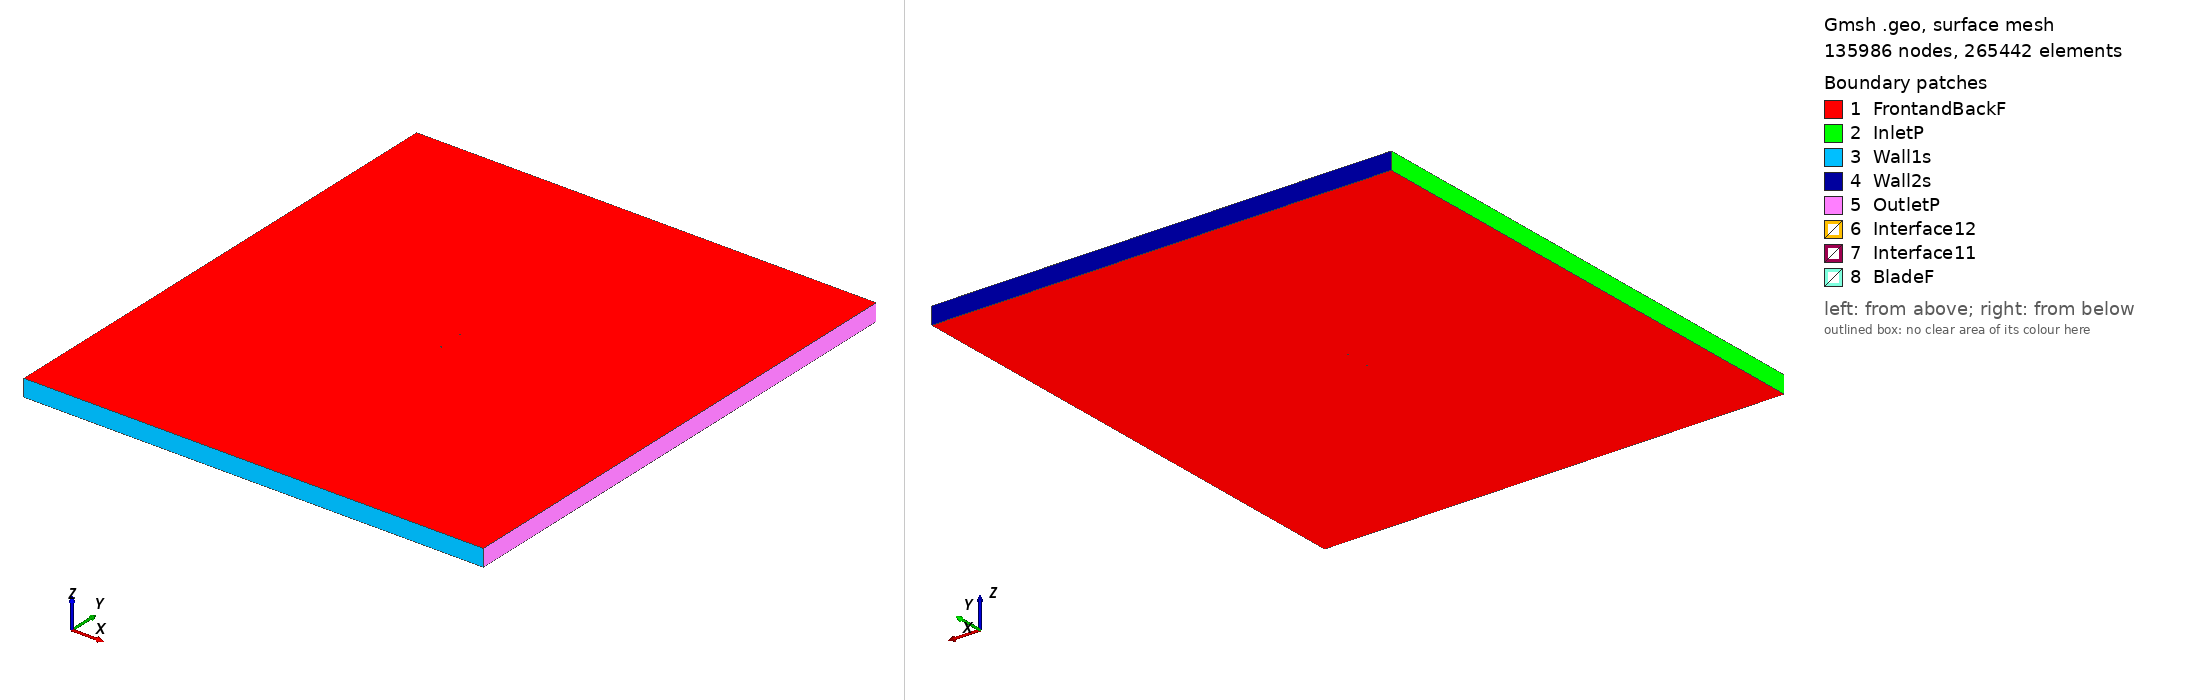

Gmsh geometry script, surface-meshed: 135986 nodes, 265442 surface elements. Boundary patches (legend numbers): 1 FrontandBackF, 2 InletP, 3 Wall1s, 4 Wall2s, 5 OutletP, 6 Interface12, 7 Interface11, 8 BladeF. Left view from above one corner, right view from below the opposite corner. Legend entries are the model's physical surfaces. The drawing asked Gmsh for element sizes between 1% and 20% of the model's largest extent; the script's own settings can give other sizes.

=== cap21c_tsr2_3.1586_aoa_4.8108.geo (drawn) ===
SetFactory("OpenCASCADE");

Point(1) = {0.074662, 0.726968, 0, 1.0};
Point(2) = {-0.036103, 0.724954, 0, 1.0};
Point(3) = {-0.038422, 0.724938, 0, 1.0};
Point(4) = {-0.045105, 0.724960, 0, 1.0};
Point(5) = {-0.051240, 0.725311, 0, 1.0};
Point(6) = {-0.056735, 0.726142, 0, 1.0};
Point(7) = {-0.061561, 0.727436, 0, 1.0};
Point(8) = {-0.065708, 0.729111, 0, 1.0};
Point(9) = {-0.069079, 0.731111, 0, 1.0};
Point(10) = {-0.071685, 0.733399, 0, 1.0};
Point(11) = {-0.073490, 0.735969, 0, 1.0};
Point(12) = {-0.074736, 0.740426, 0, 1.0};
Point(13) = {-0.072796, 0.744218, 0, 1.0};
Point(14) = {-0.070616, 0.746103, 0, 1.0};
Point(15) = {-0.067686, 0.747666, 0, 1.0};
Point(16) = {-0.064044, 0.748883, 0, 1.0};
Point(17) = {-0.059688, 0.749697, 0, 1.0};
Point(18) = {-0.054727, 0.750000, 0, 1.0};
Point(19) = {-0.049189, 0.749685, 0, 1.0};
Point(20) = {-0.043096, 0.748832, 0, 1.0};
Point(21) = {-0.036508, 0.747685, 0, 1.0};
Point(22) = {-0.034223, 0.747294, 0, 1.0};
Point(23) = {0.074791, 0.728499, 0, 1.0};
Point(24) = {-0.074662, -0.726968, 0, 1.0};
Point(25) = {0.036103, -0.724954, 0, 1.0};
Point(26) = {0.038422, -0.724938, 0, 1.0};
Point(27) = {0.045105, -0.724960, 0, 1.0};
Point(28) = {0.051240, -0.725311, 0, 1.0};
Point(29) = {0.056735, -0.726142, 0, 1.0};
Point(30) = {0.061561, -0.727436, 0, 1.0};
Point(31) = {0.065708, -0.729111, 0, 1.0};
Point(32) = {0.069079, -0.731111, 0, 1.0};
Point(33) = {0.071685, -0.733399, 0, 1.0};
Point(34) = {0.073490, -0.735969, 0, 1.0};
Point(35) = {0.074736, -0.740426, 0, 1.0};
Point(36) = {0.072796, -0.744218, 0, 1.0};
Point(37) = {0.070616, -0.746103, 0, 1.0};
Point(38) = {0.067686, -0.747666, 0, 1.0};
Point(39) = {0.064044, -0.748883, 0, 1.0};
Point(40) = {0.059688, -0.749697, 0, 1.0};
Point(41) = {0.054727, -0.750000, 0, 1.0};
Point(42) = {0.049189, -0.749685, 0, 1.0};
Point(43) = {0.043096, -0.748832, 0, 1.0};
Point(44) = {0.036508, -0.747685, 0, 1.0};
Point(45) = {0.034223, -0.747294, 0, 1.0};
Point(46) = {-0.074791, -0.728499, 0, 1.0};

// Lines: first blade (splines 1-4)
Spline(1) = {1:23};
Spline(2) = {23,1};

// Lines: second blade (splines 5-8)
Spline(3) = {24:46};
Spline(4) = {46,24};

// Outer domain (points 20001-4 and lines)
Point(47) = {-13.50000000, -15.00000000, 0, 1.0};
Point(48) = {-13.50000000, 15.00000000, 0, 1.0};
Point(49) = {13.50000000, 15.00000000, 0, 1.0};
Point(50) = {13.50000000, -15.00000000, 0, 1.0};
Line(11) = {47, 48};
Line(12) = {48, 49};
Line(13) = {49, 50};
Line(14) = {47, 50};

// Interface (between moving and stationary domain) (circles)
Circle(9) = {0, 0, 0, 0.80000000, 0, 2*Pi};
Circle(10) = {0, 0, 0, 0.80000000, 0, 2*Pi};

// Loops collect Lines/Splines/etc (blade1, blade2, domain, first circle)
Line Loop(1) = {1:2};
Line Loop(2) = {3:4};
Line Loop(3) = {11,12,13,-14};
Line Loop(4) = {9};

// BooleanDifference cuts out the circle/interface from the domain
Plane Surface(1) = {3};
Plane Surface(2) = {4};
BooleanDifference{ Surface{1}; Delete;}{ Surface{2}; Delete;}

// This one cuts out the blades from the inner circle/interface
Line Loop(6) = {10};
Plane Surface(5) = {6};
Plane Surface(6) = {1};
Plane Surface(7) = {2};
BooleanDifference{ Surface{5}; Delete;}{ Surface{6,7}; Delete;}

// extrude to 3rd dimension
Extrude {0, 0, 1} {Surface{1}; Surface{5}; Layers{1}; Recombine;}

// Physical Surfaces are the named boundaries (patches)
Physical Surface("Interface11") = {12};
Physical Surface("Interface12") = {10};

// sides of domain
Physical Surface("InletP") = {6};
Physical Surface("OutletP") = {9};

// top and bottom of domain
Physical Surface("Wall1s") = {7};
Physical Surface("Wall2s") = {8};

// Check FrontandBackF by ensuring there is nothing in the 3rd dimension
Physical Surface("FrontandBackF") = {1,11,5,17};
Physical Surface("BladeF") = {13:16};
Physical Volume("Turbine") = {2};
Physical Volume("Farfield") = {1};

// settings for airfoil boundary layer
Field[1] = BoundaryLayer;
Field[1].EdgesList = {1:4};
Field[1].hwall_n = 1e-3;
Field[1].thickness = 1.5e-2;
Field[1].ratio = 1.05;
Field[1].Quads = 1;
BoundaryLayer Field = 1;

// control points for mesh (blade and interface)
// floor((arc length / 1.5mm)/ 2) -> Transfinite Line
Transfinite Line {1,3} = 103 Using Progression 1;
Transfinite Line {2,4} = 2 Using Progression 1;
Transfinite Line {9, 15} = 800 Using Progression 1;

// For more information on gmsh syntax, visit http://gmsh.info/doc/texinfo/gmsh.html
